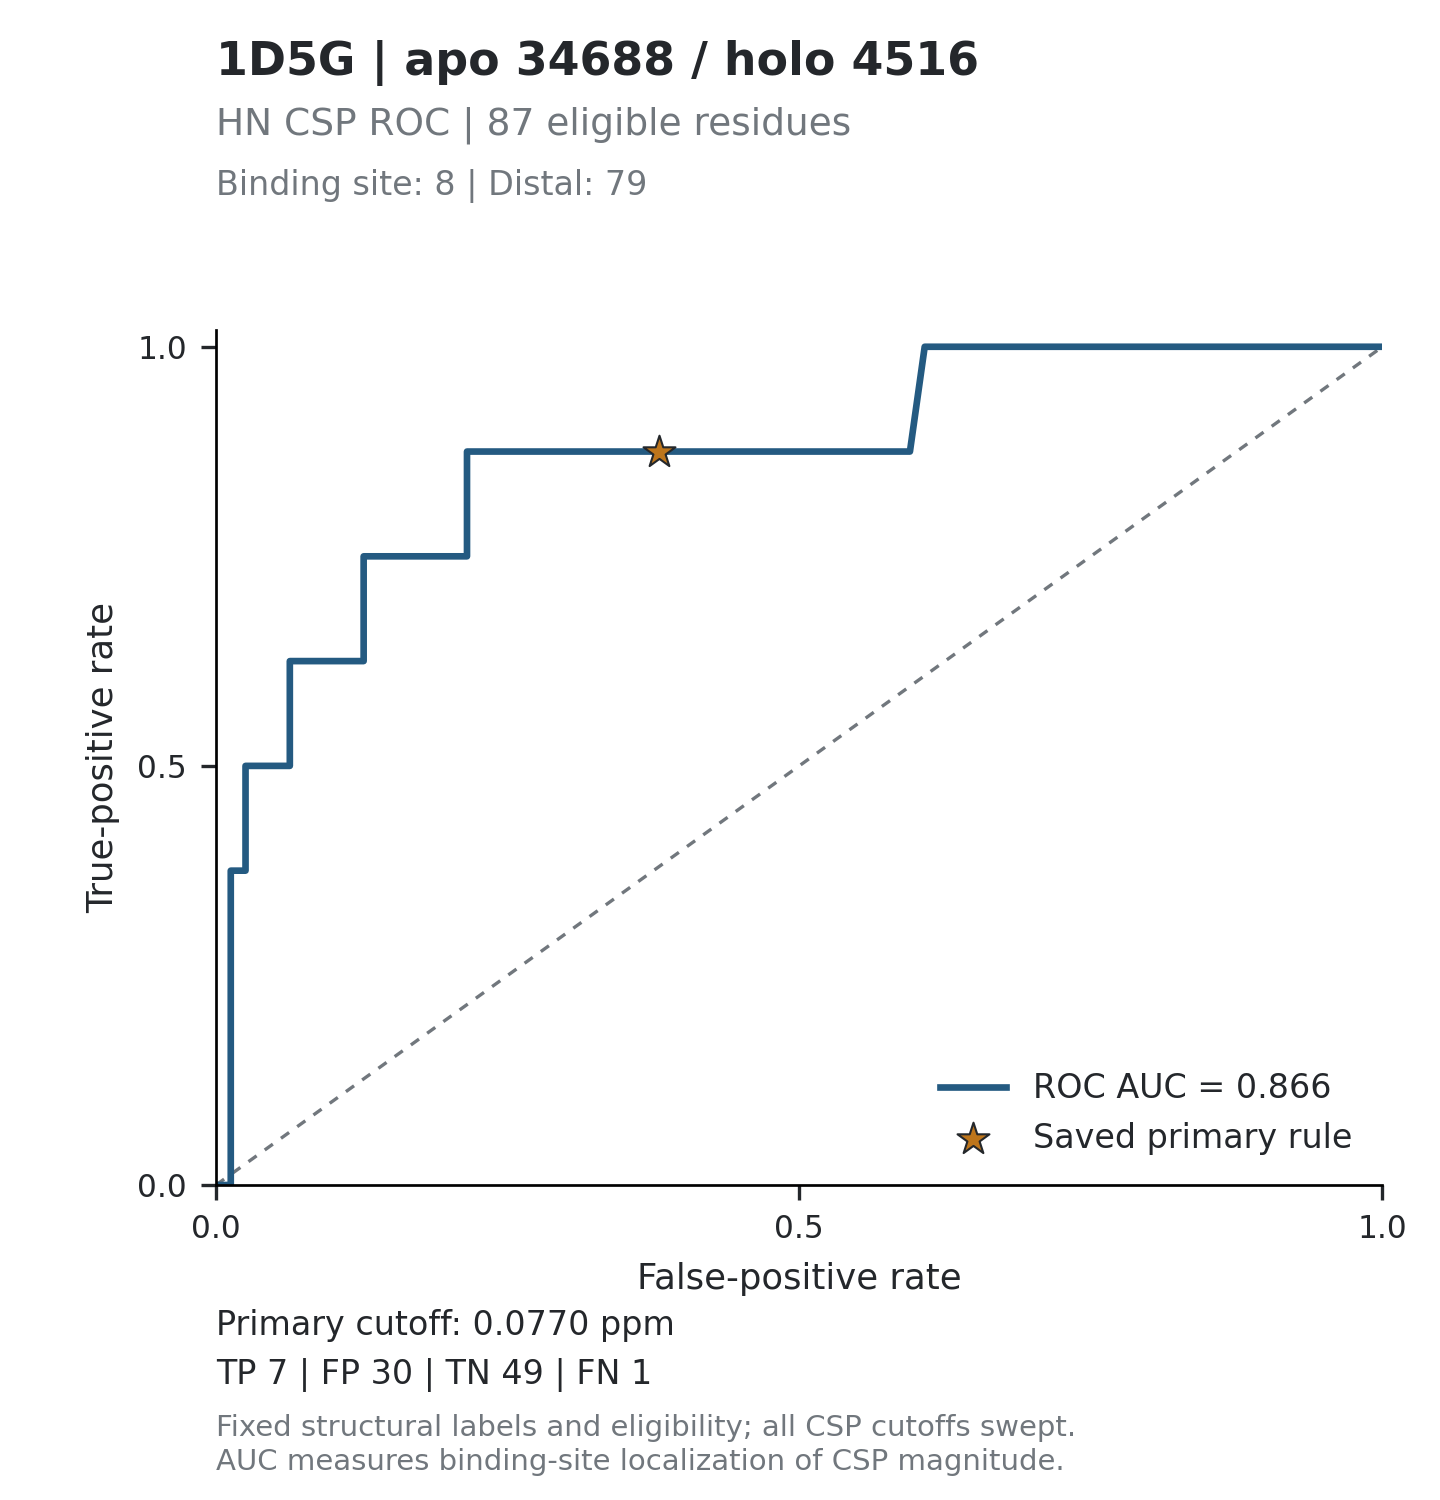

The file beside this chart, header and first rows:
threshold, tp, fp, tn, fn, tpr, fpr, specificity, precision, fdr, tp_fp_ratio, target_id, score_mode
inf, 0, 0, 79, 8, 0, 0, 1, , , , 1D5G_34688, absolute_ppm
0.5207, 0, 1, 78, 8, 0, 0.01266, 0.9873, 0, 1, 0, 1D5G_34688, absolute_ppm
0.4471, 1, 1, 78, 7, 0.125, 0.01266, 0.9873, 0.5, 0.5, 1, 1D5G_34688, absolute_ppm
0.3633, 2, 1, 78, 6, 0.25, 0.01266, 0.9873, 0.6667, 0.3333, 2, 1D5G_34688, absolute_ppm
0.356, 3, 1, 78, 5, 0.375, 0.01266, 0.9873, 0.75, 0.25, 3, 1D5G_34688, absolute_ppm
0.3268, 3, 2, 77, 5, 0.375, 0.02532, 0.9747, 0.6, 0.4, 1.5, 1D5G_34688, absolute_ppm
0.2836, 4, 2, 77, 4, 0.5, 0.02532, 0.9747, 0.6667, 0.3333, 2, 1D5G_34688, absolute_ppm
0.2499, 4, 3, 76, 4, 0.5, 0.03797, 0.962, 0.5714, 0.4286, 1.333, 1D5G_34688, absolute_ppm
0.2338, 4, 4, 75, 4, 0.5, 0.05063, 0.9494, 0.5, 0.5, 1, 1D5G_34688, absolute_ppm
0.2258, 4, 5, 74, 4, 0.5, 0.06329, 0.9367, 0.4444, 0.5556, 0.8, 1D5G_34688, absolute_ppm
0.2223, 5, 5, 74, 3, 0.625, 0.06329, 0.9367, 0.5, 0.5, 1, 1D5G_34688, absolute_ppm
0.2177, 5, 6, 73, 3, 0.625, 0.07595, 0.9241, 0.4545, 0.5455, 0.8333, 1D5G_34688, absolute_ppm
0.2068, 5, 7, 72, 3, 0.625, 0.08861, 0.9114, 0.4167, 0.5833, 0.7143, 1D5G_34688, absolute_ppm
0.1982, 5, 8, 71, 3, 0.625, 0.1013, 0.8987, 0.3846, 0.6154, 0.625, 1D5G_34688, absolute_ppm
0.1773, 5, 9, 70, 3, 0.625, 0.1139, 0.8861, 0.3571, 0.6429, 0.5556, 1D5G_34688, absolute_ppm
0.1441, 5, 10, 69, 3, 0.625, 0.1266, 0.8734, 0.3333, 0.6667, 0.5, 1D5G_34688, absolute_ppm
0.1434, 6, 10, 69, 2, 0.75, 0.1266, 0.8734, 0.375, 0.625, 0.6, 1D5G_34688, absolute_ppm
0.1413, 6, 11, 68, 2, 0.75, 0.1392, 0.8608, 0.3529, 0.6471, 0.5455, 1D5G_34688, absolute_ppm
0.137, 6, 12, 67, 2, 0.75, 0.1519, 0.8481, 0.3333, 0.6667, 0.5, 1D5G_34688, absolute_ppm
0.1325, 6, 13, 66, 2, 0.75, 0.1646, 0.8354, 0.3158, 0.6842, 0.4615, 1D5G_34688, absolute_ppm
0.1316, 6, 14, 65, 2, 0.75, 0.1772, 0.8228, 0.3, 0.7, 0.4286, 1D5G_34688, absolute_ppm
0.1274, 6, 15, 64, 2, 0.75, 0.1899, 0.8101, 0.2857, 0.7143, 0.4, 1D5G_34688, absolute_ppm
0.1249, 6, 16, 63, 2, 0.75, 0.2025, 0.7975, 0.2727, 0.7273, 0.375, 1D5G_34688, absolute_ppm
0.1245, 6, 17, 62, 2, 0.75, 0.2152, 0.7848, 0.2609, 0.7391, 0.3529, 1D5G_34688, absolute_ppm
0.1237, 7, 17, 62, 1, 0.875, 0.2152, 0.7848, 0.2917, 0.7083, 0.4118, 1D5G_34688, absolute_ppm
0.1182, 7, 18, 61, 1, 0.875, 0.2278, 0.7722, 0.28, 0.72, 0.3889, 1D5G_34688, absolute_ppm
0.1177, 7, 19, 60, 1, 0.875, 0.2405, 0.7595, 0.2692, 0.7308, 0.3684, 1D5G_34688, absolute_ppm
0.1158, 7, 21, 58, 1, 0.875, 0.2658, 0.7342, 0.25, 0.75, 0.3333, 1D5G_34688, absolute_ppm
0.1118, 7, 22, 57, 1, 0.875, 0.2785, 0.7215, 0.2414, 0.7586, 0.3182, 1D5G_34688, absolute_ppm
0.1001, 7, 23, 56, 1, 0.875, 0.2911, 0.7089, 0.2333, 0.7667, 0.3043, 1D5G_34688, absolute_ppm
0.0966, 7, 24, 55, 1, 0.875, 0.3038, 0.6962, 0.2258, 0.7742, 0.2917, 1D5G_34688, absolute_ppm
0.0939, 7, 25, 54, 1, 0.875, 0.3165, 0.6835, 0.2188, 0.7812, 0.28, 1D5G_34688, absolute_ppm
0.0892, 7, 26, 53, 1, 0.875, 0.3291, 0.6709, 0.2121, 0.7879, 0.2692, 1D5G_34688, absolute_ppm
0.0841, 7, 27, 52, 1, 0.875, 0.3418, 0.6582, 0.2059, 0.7941, 0.2593, 1D5G_34688, absolute_ppm
0.0822, 7, 28, 51, 1, 0.875, 0.3544, 0.6456, 0.2, 0.8, 0.25, 1D5G_34688, absolute_ppm
0.0821, 7, 29, 50, 1, 0.875, 0.3671, 0.6329, 0.1944, 0.8056, 0.2414, 1D5G_34688, absolute_ppm
0.0804, 7, 30, 49, 1, 0.875, 0.3797, 0.6203, 0.1892, 0.8108, 0.2333, 1D5G_34688, absolute_ppm
0.0747, 7, 31, 48, 1, 0.875, 0.3924, 0.6076, 0.1842, 0.8158, 0.2258, 1D5G_34688, absolute_ppm
0.0732, 7, 32, 47, 1, 0.875, 0.4051, 0.5949, 0.1795, 0.8205, 0.2188, 1D5G_34688, absolute_ppm
0.0693, 7, 33, 46, 1, 0.875, 0.4177, 0.5823, 0.175, 0.825, 0.2121, 1D5G_34688, absolute_ppm
0.0664, 7, 34, 45, 1, 0.875, 0.4304, 0.5696, 0.1707, 0.8293, 0.2059, 1D5G_34688, absolute_ppm
0.0652, 7, 35, 44, 1, 0.875, 0.443, 0.557, 0.1667, 0.8333, 0.2, 1D5G_34688, absolute_ppm
0.063, 7, 36, 43, 1, 0.875, 0.4557, 0.5443, 0.1628, 0.8372, 0.1944, 1D5G_34688, absolute_ppm
0.0627, 7, 37, 42, 1, 0.875, 0.4684, 0.5316, 0.1591, 0.8409, 0.1892, 1D5G_34688, absolute_ppm
0.0619, 7, 38, 41, 1, 0.875, 0.481, 0.519, 0.1556, 0.8444, 0.1842, 1D5G_34688, absolute_ppm
0.0614, 7, 39, 40, 1, 0.875, 0.4937, 0.5063, 0.1522, 0.8478, 0.1795, 1D5G_34688, absolute_ppm
0.0594, 7, 40, 39, 1, 0.875, 0.5063, 0.4937, 0.1489, 0.8511, 0.175, 1D5G_34688, absolute_ppm
0.0593, 7, 41, 38, 1, 0.875, 0.519, 0.481, 0.1458, 0.8542, 0.1707, 1D5G_34688, absolute_ppm
0.0539, 7, 42, 37, 1, 0.875, 0.5316, 0.4684, 0.1429, 0.8571, 0.1667, 1D5G_34688, absolute_ppm
0.0531, 7, 43, 36, 1, 0.875, 0.5443, 0.4557, 0.14, 0.86, 0.1628, 1D5G_34688, absolute_ppm
0.0499, 7, 44, 35, 1, 0.875, 0.557, 0.443, 0.1373, 0.8627, 0.1591, 1D5G_34688, absolute_ppm
0.0494, 7, 45, 34, 1, 0.875, 0.5696, 0.4304, 0.1346, 0.8654, 0.1556, 1D5G_34688, absolute_ppm
0.0485, 7, 46, 33, 1, 0.875, 0.5823, 0.4177, 0.1321, 0.8679, 0.1522, 1D5G_34688, absolute_ppm
0.048, 7, 47, 32, 1, 0.875, 0.5949, 0.4051, 0.1296, 0.8704, 0.1489, 1D5G_34688, absolute_ppm
0.0476, 8, 48, 31, 0, 1, 0.6076, 0.3924, 0.1429, 0.8571, 0.1667, 1D5G_34688, absolute_ppm
0.0475, 8, 49, 30, 0, 1, 0.6203, 0.3797, 0.1404, 0.8596, 0.1633, 1D5G_34688, absolute_ppm
0.0437, 8, 50, 29, 0, 1, 0.6329, 0.3671, 0.1379, 0.8621, 0.16, 1D5G_34688, absolute_ppm
0.0421, 8, 51, 28, 0, 1, 0.6456, 0.3544, 0.1356, 0.8644, 0.1569, 1D5G_34688, absolute_ppm
0.0418, 8, 52, 27, 0, 1, 0.6582, 0.3418, 0.1333, 0.8667, 0.1538, 1D5G_34688, absolute_ppm
0.0417, 8, 53, 26, 0, 1, 0.6709, 0.3291, 0.1311, 0.8689, 0.1509, 1D5G_34688, absolute_ppm
... 110 more rows
